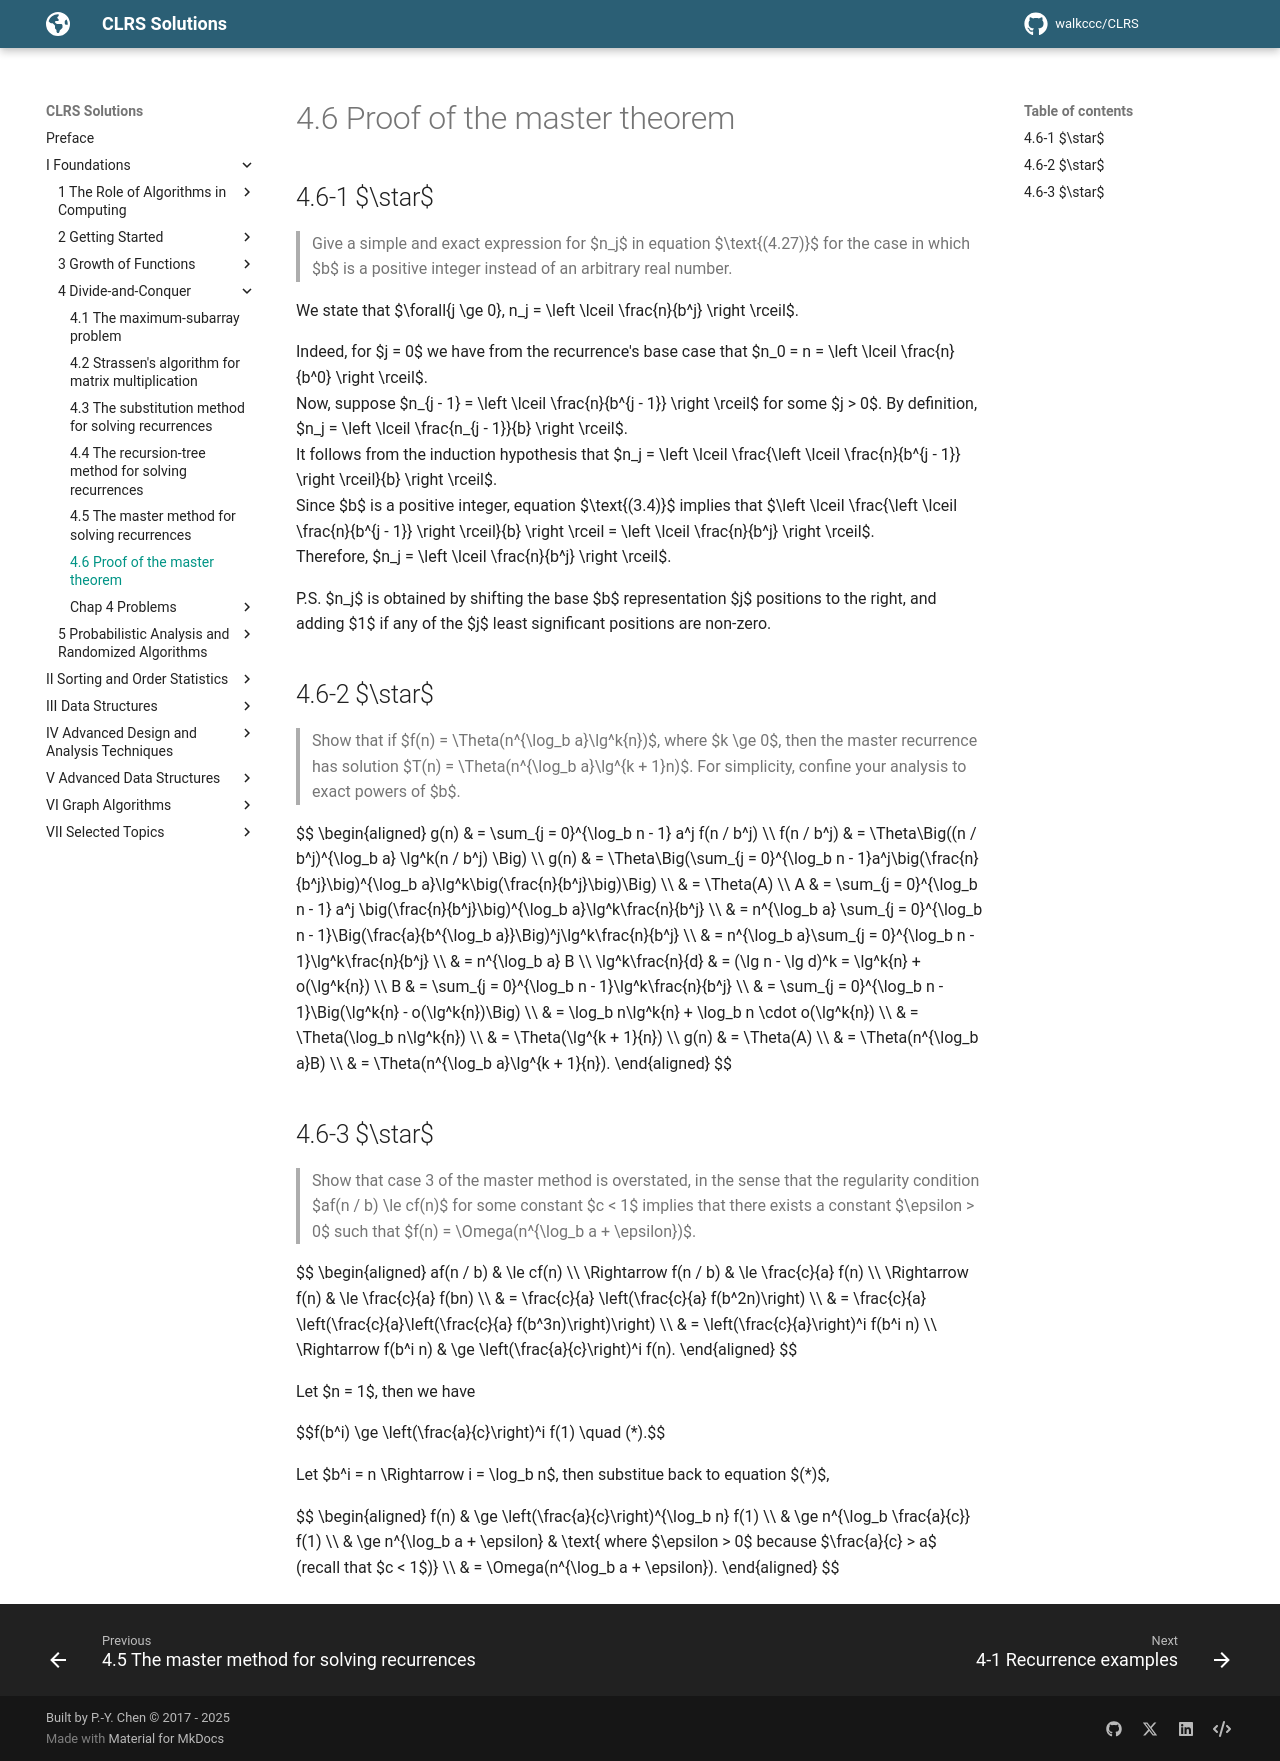

repository: walkccc/CLRS · page: Chap04/4.6/index.html · generator: mkdocs

## 4.6-1 $\star$

> Give a simple and exact expression for $n_j$ in equation $\text{(4.27)}$ for the case in which $b$ is a positive integer instead of an arbitrary real number.

We state that $\forall{j \ge 0}, n_j = \left \lceil \frac{n}{b^j} \right \rceil$.

Indeed, for $j = 0$ we have from the recurrence's base case that $n_0 = n = \left \lceil \frac{n}{b^0} \right \rceil$.  
Now, suppose $n_{j - 1} = \left \lceil \frac{n}{b^{j - 1}} \right \rceil$ for some $j > 0$. By definition, $n_j = \left \lceil \frac{n_{j - 1}}{b} \right \rceil$.  
It follows from the induction hypothesis that $n_j = \left \lceil \frac{\left \lceil \frac{n}{b^{j - 1}} \right \rceil}{b} \right \rceil$.  
Since $b$ is a positive integer, equation $\text{(3.4)}$ implies that $\left \lceil \frac{\left \lceil \frac{n}{b^{j - 1}} \right \rceil}{b} \right \rceil = \left \lceil \frac{n}{b^j} \right \rceil$.  
Therefore, $n_j = \left \lceil \frac{n}{b^j} \right \rceil$.

P.S. $n_j$ is obtained by shifting the base $b$ representation $j$ positions to the right, and adding $1$ if any of the $j$ least significant positions are non-zero.

## 4.6-2 $\star$

> Show that if $f(n) = \Theta(n^{\log_b a}\lg^k{n})$, where $k \ge 0$, then the master recurrence has solution $T(n) = \Theta(n^{\log_b a}\lg^{k + 1}n)$. For simplicity, confine your analysis to exact powers of $b$.

$$
\begin{aligned}
            g(n) & = \sum_{j = 0}^{\log_b n - 1} a^j f(n / b^j) \\\\
      f(n / b^j) & = \Theta\Big((n / b^j)^{\log_b a} \lg^k(n / b^j) \Big) \\\\
            g(n) & = \Theta\Big(\sum_{j = 0}^{\log_b n - 1}a^j\big(\frac{n}{b^j}\big)^{\log_b a}\lg^k\big(\frac{n}{b^j}\big)\Big) \\\\
                 & = \Theta(A) \\\\
               A & = \sum_{j = 0}^{\log_b n - 1} a^j \big(\frac{n}{b^j}\big)^{\log_b a}\lg^k\frac{n}{b^j} \\\\
                 & = n^{\log_b a} \sum_{j = 0}^{\log_b n - 1}\Big(\frac{a}{b^{\log_b a}}\Big)^j\lg^k\frac{n}{b^j} \\\\
                 & = n^{\log_b a}\sum_{j = 0}^{\log_b n - 1}\lg^k\frac{n}{b^j} \\\\
                 & = n^{\log_b a} B \\\\
\lg^k\frac{n}{d} & = (\lg n - \lg d)^k = \lg^k{n} + o(\lg^k{n}) \\\\
               B & = \sum_{j = 0}^{\log_b n - 1}\lg^k\frac{n}{b^j} \\\\
                 & = \sum_{j = 0}^{\log_b n - 1}\Big(\lg^k{n} - o(\lg^k{n})\Big) \\\\
                 & = \log_b n\lg^k{n} + \log_b n \cdot o(\lg^k{n}) \\\\
                 & = \Theta(\log_b n\lg^k{n}) \\\\
                 & = \Theta(\lg^{k + 1}{n}) \\\\
            g(n) & = \Theta(A) \\\\
                 & = \Theta(n^{\log_b a}B) \\\\
                 & = \Theta(n^{\log_b a}\lg^{k + 1}{n}).
\end{aligned}
$$

## 4.6-3 $\star$

> Show that case 3 of the master method is overstated, in the sense that the regularity condition $af(n / b) \le cf(n)$ for some constant $c < 1$ implies that there exists a constant $\epsilon > 0$ such that $f(n) = \Omega(n^{\log_b a + \epsilon})$.

$$
\begin{aligned}
           af(n / b) & \le cf(n) \\\\
\Rightarrow f(n / b) & \le \frac{c}{a} f(n) \\\\
    \Rightarrow f(n) & \le \frac{c}{a} f(bn) \\\\
                     & =   \frac{c}{a} \left(\frac{c}{a} f(b^2n)\right) \\\\
                     & =   \frac{c}{a} \left(\frac{c}{a}\left(\frac{c}{a} f(b^3n)\right)\right) \\\\
                     & =   \left(\frac{c}{a}\right)^i f(b^i n) \\\\
\Rightarrow f(b^i n) & \ge \left(\frac{a}{c}\right)^i f(n).
\end{aligned}
$$

Let $n = 1$, then we have

$$f(b^i) \ge \left(\frac{a}{c}\right)^i f(1) \quad (*).$$

Let $b^i = n \Rightarrow i = \log_b n$, then substitue back to equation $(*)$,

$$
\begin{aligned}
f(n) & \ge \left(\frac{a}{c}\right)^{\log_b n} f(1) \\\\
     & \ge n^{\log_b \frac{a}{c}} f(1) \\\\
     & \ge n^{\log_b a + \epsilon} & \text{ where $\epsilon > 0$ because $\frac{a}{c} > a$ (recall that $c < 1$)} \\\\
     & =   \Omega(n^{\log_b a + \epsilon}).
\end{aligned}
$$
